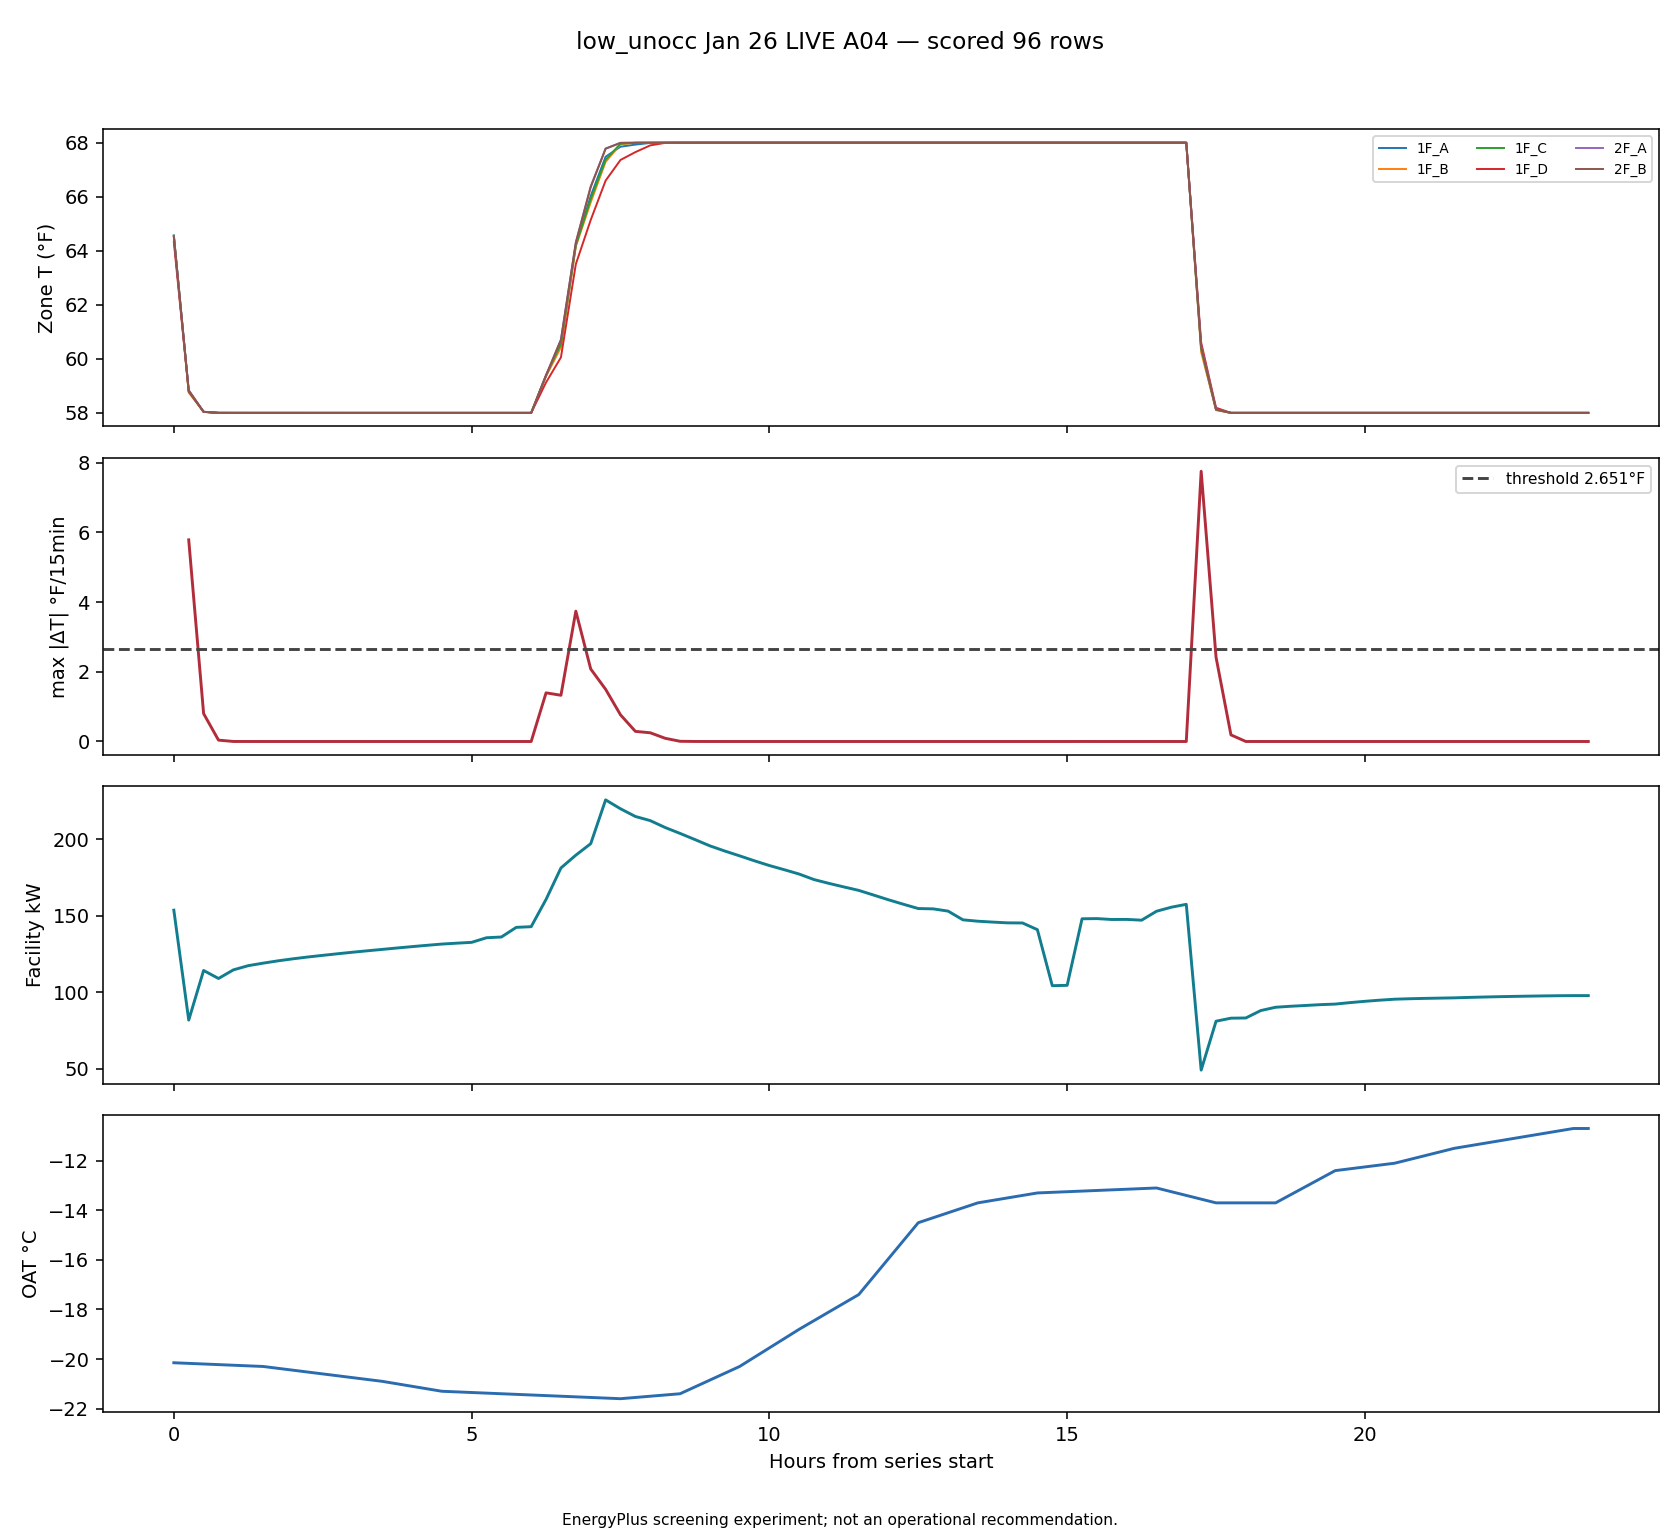

The data file committed next to this chart (first rows):
timestamp, zone, delta_f, zone_temp_f, prior_zone_temp_f, local_step, lookback, facility_kw, oat_c, heating_setpoint_f
2026-01-20T00:30:00, zone_temp_1F_A_f, 5.766, 58.8, 64.57, 1, False, 81.68, -20.17, 58
2026-01-20T07:00:00, zone_temp_1F_A_f, 3.647, 64.21, 60.56, 27, False, 189.6, -21.52, 68.0
2026-01-20T17:30:00, zone_temp_1F_A_f, 7.634, 60.37, 68, 69, False, 48.96, -13.55, 58
2026-01-20T00:30:00, zone_temp_1F_B_f, 5.782, 58.76, 64.54, 1, False, 81.68, -20.17, 58
2026-01-20T07:00:00, zone_temp_1F_B_f, 3.738, 64.17, 60.43, 27, False, 189.6, -21.52, 68.0
2026-01-20T17:30:00, zone_temp_1F_B_f, 7.749, 60.25, 68, 69, False, 48.96, -13.55, 58
2026-01-20T00:30:00, zone_temp_1F_C_f, 5.763, 58.79, 64.55, 1, False, 81.68, -20.17, 58
2026-01-20T07:00:00, zone_temp_1F_C_f, 3.648, 64.2, 60.55, 27, False, 189.6, -21.52, 68.0
2026-01-20T17:30:00, zone_temp_1F_C_f, 7.63, 60.37, 68, 69, False, 48.96, -13.55, 58
2026-01-20T00:30:00, zone_temp_1F_D_f, 5.529, 58.8, 64.33, 1, False, 81.68, -20.17, 58
2026-01-20T07:00:00, zone_temp_1F_D_f, 3.45, 63.51, 60.06, 27, False, 189.6, -21.52, 68.0
2026-01-20T17:30:00, zone_temp_1F_D_f, 7.395, 60.61, 68, 69, False, 48.96, -13.55, 58
2026-01-20T00:30:00, zone_temp_2F_A_f, 5.689, 58.84, 64.53, 1, False, 81.68, -20.17, 58
2026-01-20T07:00:00, zone_temp_2F_A_f, 3.593, 64.31, 60.71, 27, False, 189.6, -21.52, 68.0
2026-01-20T17:30:00, zone_temp_2F_A_f, 7.527, 60.47, 68, 69, False, 48.96, -13.55, 58
2026-01-20T00:30:00, zone_temp_2F_B_f, 5.687, 58.83, 64.52, 1, False, 81.68, -20.17, 58
2026-01-20T07:00:00, zone_temp_2F_B_f, 3.6, 64.31, 60.71, 27, False, 189.6, -21.52, 68.0
2026-01-20T17:30:00, zone_temp_2F_B_f, 7.552, 60.45, 68, 69, False, 48.96, -13.55, 58
